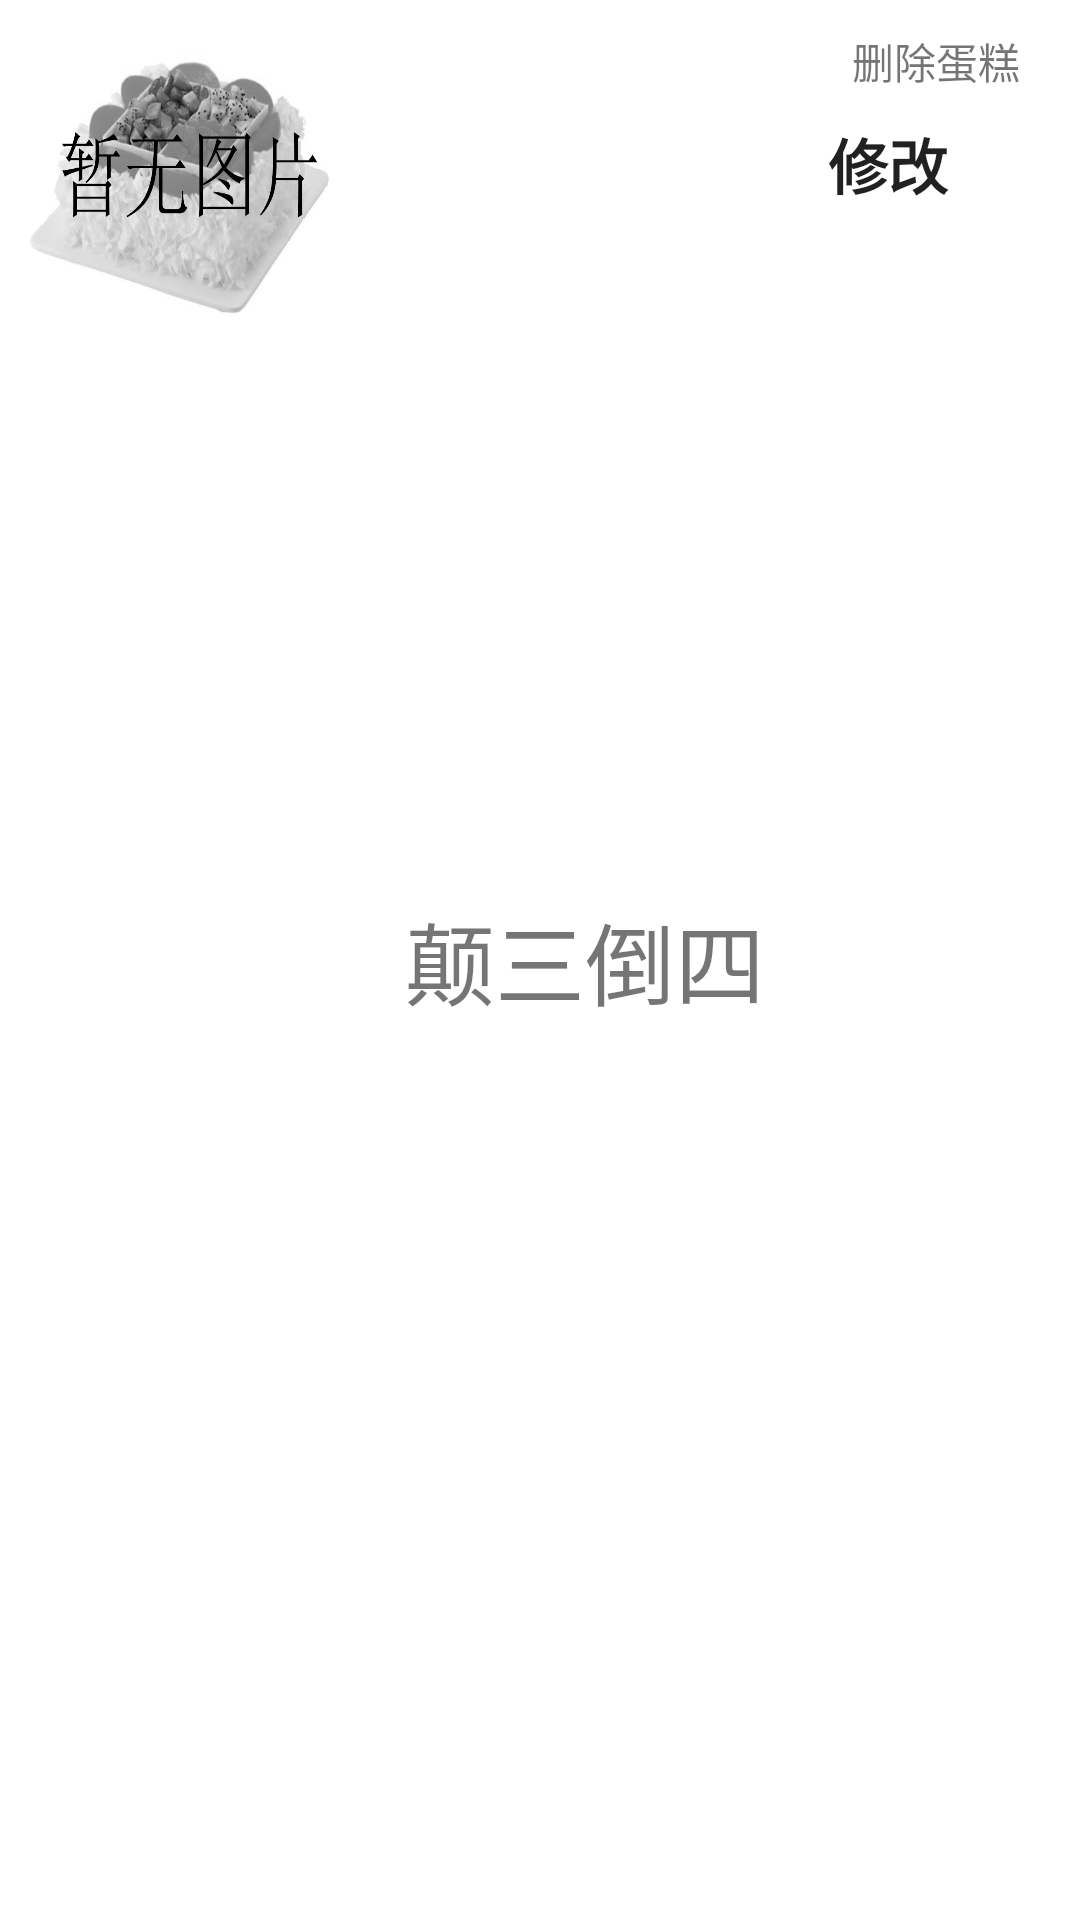

Reconstruct the res/layout file that produces this screen, plus the resources it refers to.
<!-- AndroidManifest.xml: application theme AppTheme -->
<!-- res/layout/manage_cake.xml -->
<?xml version="1.0" encoding="utf-8"?>
<RelativeLayout xmlns:android="http://schemas.android.com/apk/res/android"
    android:layout_width="match_parent"
    xmlns:app="http://schemas.android.com/apk/res-auto"
    android:orientation="horizontal"
    android:layout_height="wrap_content"
    android:background="#ffffff">

    <ImageView
        android:id="@+id/img_manage"
        android:layout_width="100dp"
        android:layout_height="100dp"
        android:scaleType="fitXY"
        android:layout_margin="10dp"
        android:background="@drawable/cake"/>

    <Button
        android:id="@+id/btn_change"
        android:layout_width="wrap_content"
        android:layout_height="wrap_content"
        android:layout_alignParentRight="true"
        android:layout_below="@id/layout_delete_manage"
        android:layout_marginRight="20dp"
        android:background="@null"
        android:text="修改"
        android:textSize="20dp"
        android:textStyle="bold" />
    <TextView
        android:id="@+id/tv_name_manage"
        android:layout_width="wrap_content"
        android:layout_height="wrap_content"
        android:layout_centerVertical="true"
        android:text="颠三倒四"
        android:textSize="30dp"
        android:layout_toRightOf="@id/img_manage"
        android:layout_marginLeft="15dp"/>
    <LinearLayout
        android:id="@+id/layout_delete_manage"
        android:layout_width="wrap_content"
        android:layout_height="wrap_content"
        android:orientation="horizontal"
        android:layout_alignParentRight="true"
        android:layout_marginRight="20dp"
        android:layout_marginTop="10dp">
        <ImageView
            android:layout_width="wrap_content"
            android:layout_height="wrap_content"
            android:background="@drawable/delete"/>
        <TextView
            android:layout_width="wrap_content"
            android:layout_height="wrap_content"
            android:background="@null"
            android:text="删除蛋糕"/>
    </LinearLayout>
</RelativeLayout>
<!-- resources referenced by this layout -->
<resources>
  <!-- drawable cake: png bitmap (drawable, 155723 bytes) -->
  <style name="AppTheme" parent="Theme.AppCompat.Light.DarkActionBar">
          
          <item name="colorPrimary">@color/colorPrimary</item>
          <item name="colorPrimaryDark">@color/colorPrimaryDark</item>
          <item name="colorAccent">@color/colorAccent</item>
      </style>
  <color name="colorPrimary">#6200EE</color>
  <color name="colorPrimaryDark">#3700B3</color>
  <color name="colorAccent">#00ff00</color>
</resources>
